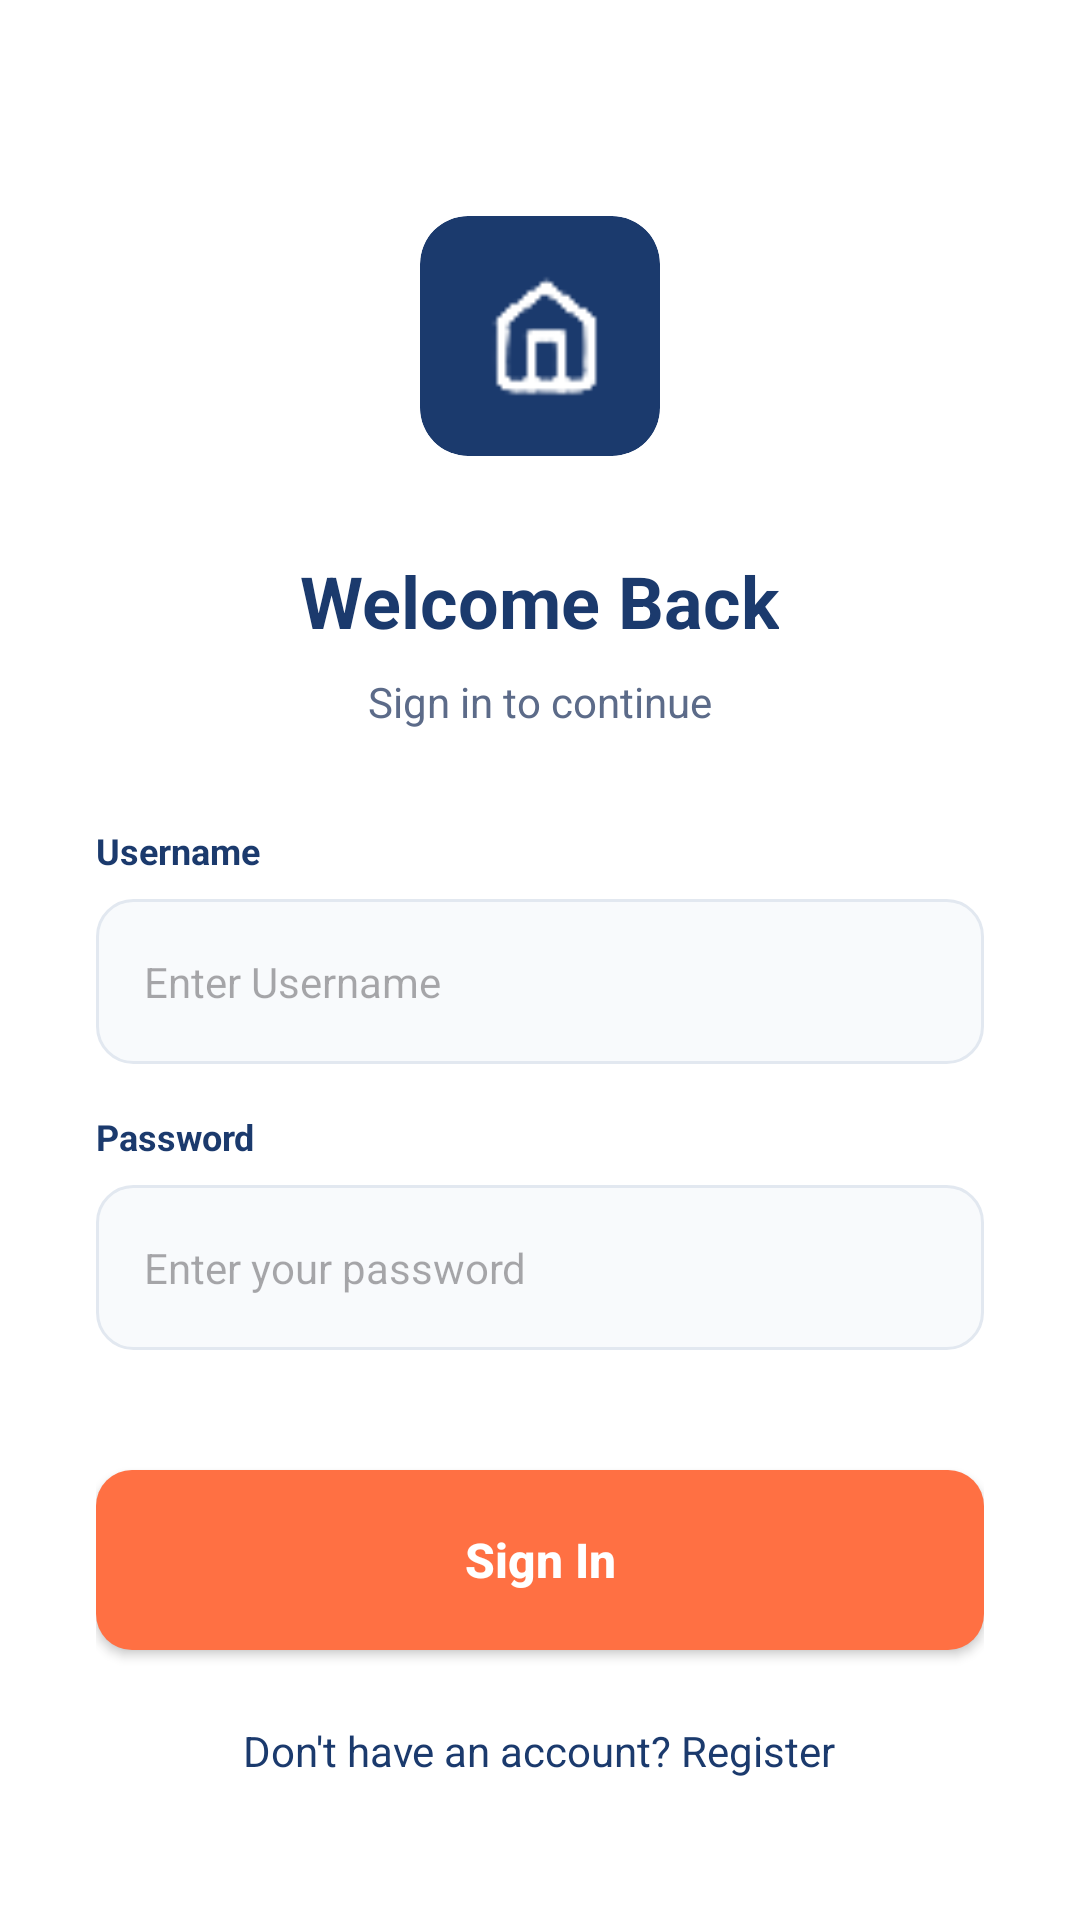

Write the Android layout XML for this screen, with the resource values it uses.
<!-- AndroidManifest.xml: application theme Theme.BReady -->
<!-- res/layout/activity_login.xml -->
<?xml version="1.0" encoding="utf-8"?>
<ScrollView
    xmlns:android="http://schemas.android.com/apk/res/android"
    xmlns:app="http://schemas.android.com/apk/res-auto"
    android:layout_width="match_parent"
    android:layout_height="match_parent"
    android:fillViewport="true"
    android:background="@android:color/white"> <LinearLayout
    android:layout_width="match_parent"
    android:layout_height="wrap_content" android:orientation="vertical"
    android:padding="32dp"
    android:gravity="center_horizontal">

    <androidx.cardview.widget.CardView
        android:layout_width="80dp"
        android:layout_height="80dp"
        android:layout_marginTop="40dp"
        app:cardBackgroundColor="#1B3A6D"
        app:cardCornerRadius="16dp"
        app:cardElevation="0dp">

        <ImageView
            android:layout_width="60dp"
            android:layout_height="60dp"
            android:layout_gravity="center"
            android:src="@drawable/home_icon"
            app:tint="@android:color/white" />
    </androidx.cardview.widget.CardView>

    <TextView
        android:layout_width="wrap_content"
        android:layout_height="wrap_content"
        android:layout_marginTop="32dp"
        android:text="Welcome Back"
        android:textColor="#1B3A6D"
        android:textSize="24sp"
        android:textStyle="bold" />

    <TextView
        android:layout_width="wrap_content"
        android:layout_height="wrap_content"
        android:layout_marginTop="8dp"
        android:text="Sign in to continue"
        android:textColor="#5C6B89"
        android:textSize="14sp" />

    <TextView
        android:layout_width="match_parent"
        android:layout_height="wrap_content"
        android:layout_marginTop="32dp"
        android:text="Username"
        android:textColor="#1B3A6D"
        android:textSize="12sp"
        android:textStyle="bold" />

    <EditText
        android:id="@+id/etMobileNumber"
        android:layout_width="match_parent"
        android:layout_height="55dp"
        android:layout_marginTop="8dp"
        android:background="@drawable/edittext_border"
        android:hint="Enter Username"
        android:inputType="text"
        android:padding="16dp"
        android:textSize="14sp" />

    <TextView
        android:layout_width="match_parent"
        android:layout_height="wrap_content"
        android:layout_marginTop="16dp"
        android:text="Password"
        android:textColor="#1B3A6D"
        android:textSize="12sp"
        android:textStyle="bold" />

    <EditText
        android:id="@+id/etPassword"
        android:layout_width="match_parent"
        android:layout_height="55dp"
        android:layout_marginTop="8dp"
        android:background="@drawable/edittext_border"
        android:hint="Enter your password"
        android:inputType="textPassword"
        android:padding="16dp"
        android:textSize="14sp" />

    <Button
        android:id="@+id/btnSignIn"
        android:layout_width="match_parent"
        android:layout_height="60dp"
        android:layout_marginTop="40dp"
        android:background="@drawable/bg_rounded_orange"
        app:backgroundTint="@null"
        android:text="Sign In"
        android:textAllCaps="false"
        android:textColor="@android:color/white"
        android:textSize="16sp"
        android:textStyle="bold"
        app:cornerRadius="12dp" />

    <TextView
        android:id="@+id/tvRegister"
        android:layout_width="wrap_content"
        android:layout_height="wrap_content"
        android:layout_marginTop="24dp"
        android:text="Don't have an account? Register"
        android:textColor="#1B3A6D"
        android:textSize="14sp" />



</LinearLayout>
</ScrollView>
<!-- resources referenced by this layout -->
<resources>
  <!-- drawable bg_rounded_orange (drawable) -->
  <?xml version="1.0" encoding="utf-8"?>
  <shape xmlns:android="http://schemas.android.com/apk/res/android">
      <solid android:color="#FF7043" />
      <corners android:radius="12dp" />
  </shape>
  <!-- drawable edittext_border (drawable) -->
  <?xml version="1.0" encoding="utf-8"?>
  <shape xmlns:android="http://schemas.android.com/apk/res/android">
      <solid android:color="#F8FAFC" /> <stroke android:width="1dp" android:color="#E2E8F0" /> <corners android:radius="12dp" />
  </shape>
  <!-- drawable home_icon: png bitmap (drawable, 1078 bytes) -->
  <style name="Theme.BReady" parent="Base.Theme.BReady" />
  <style name="Base.Theme.BReady" parent="Theme.Material3.DayNight.NoActionBar">
          
          
      </style>
</resources>
